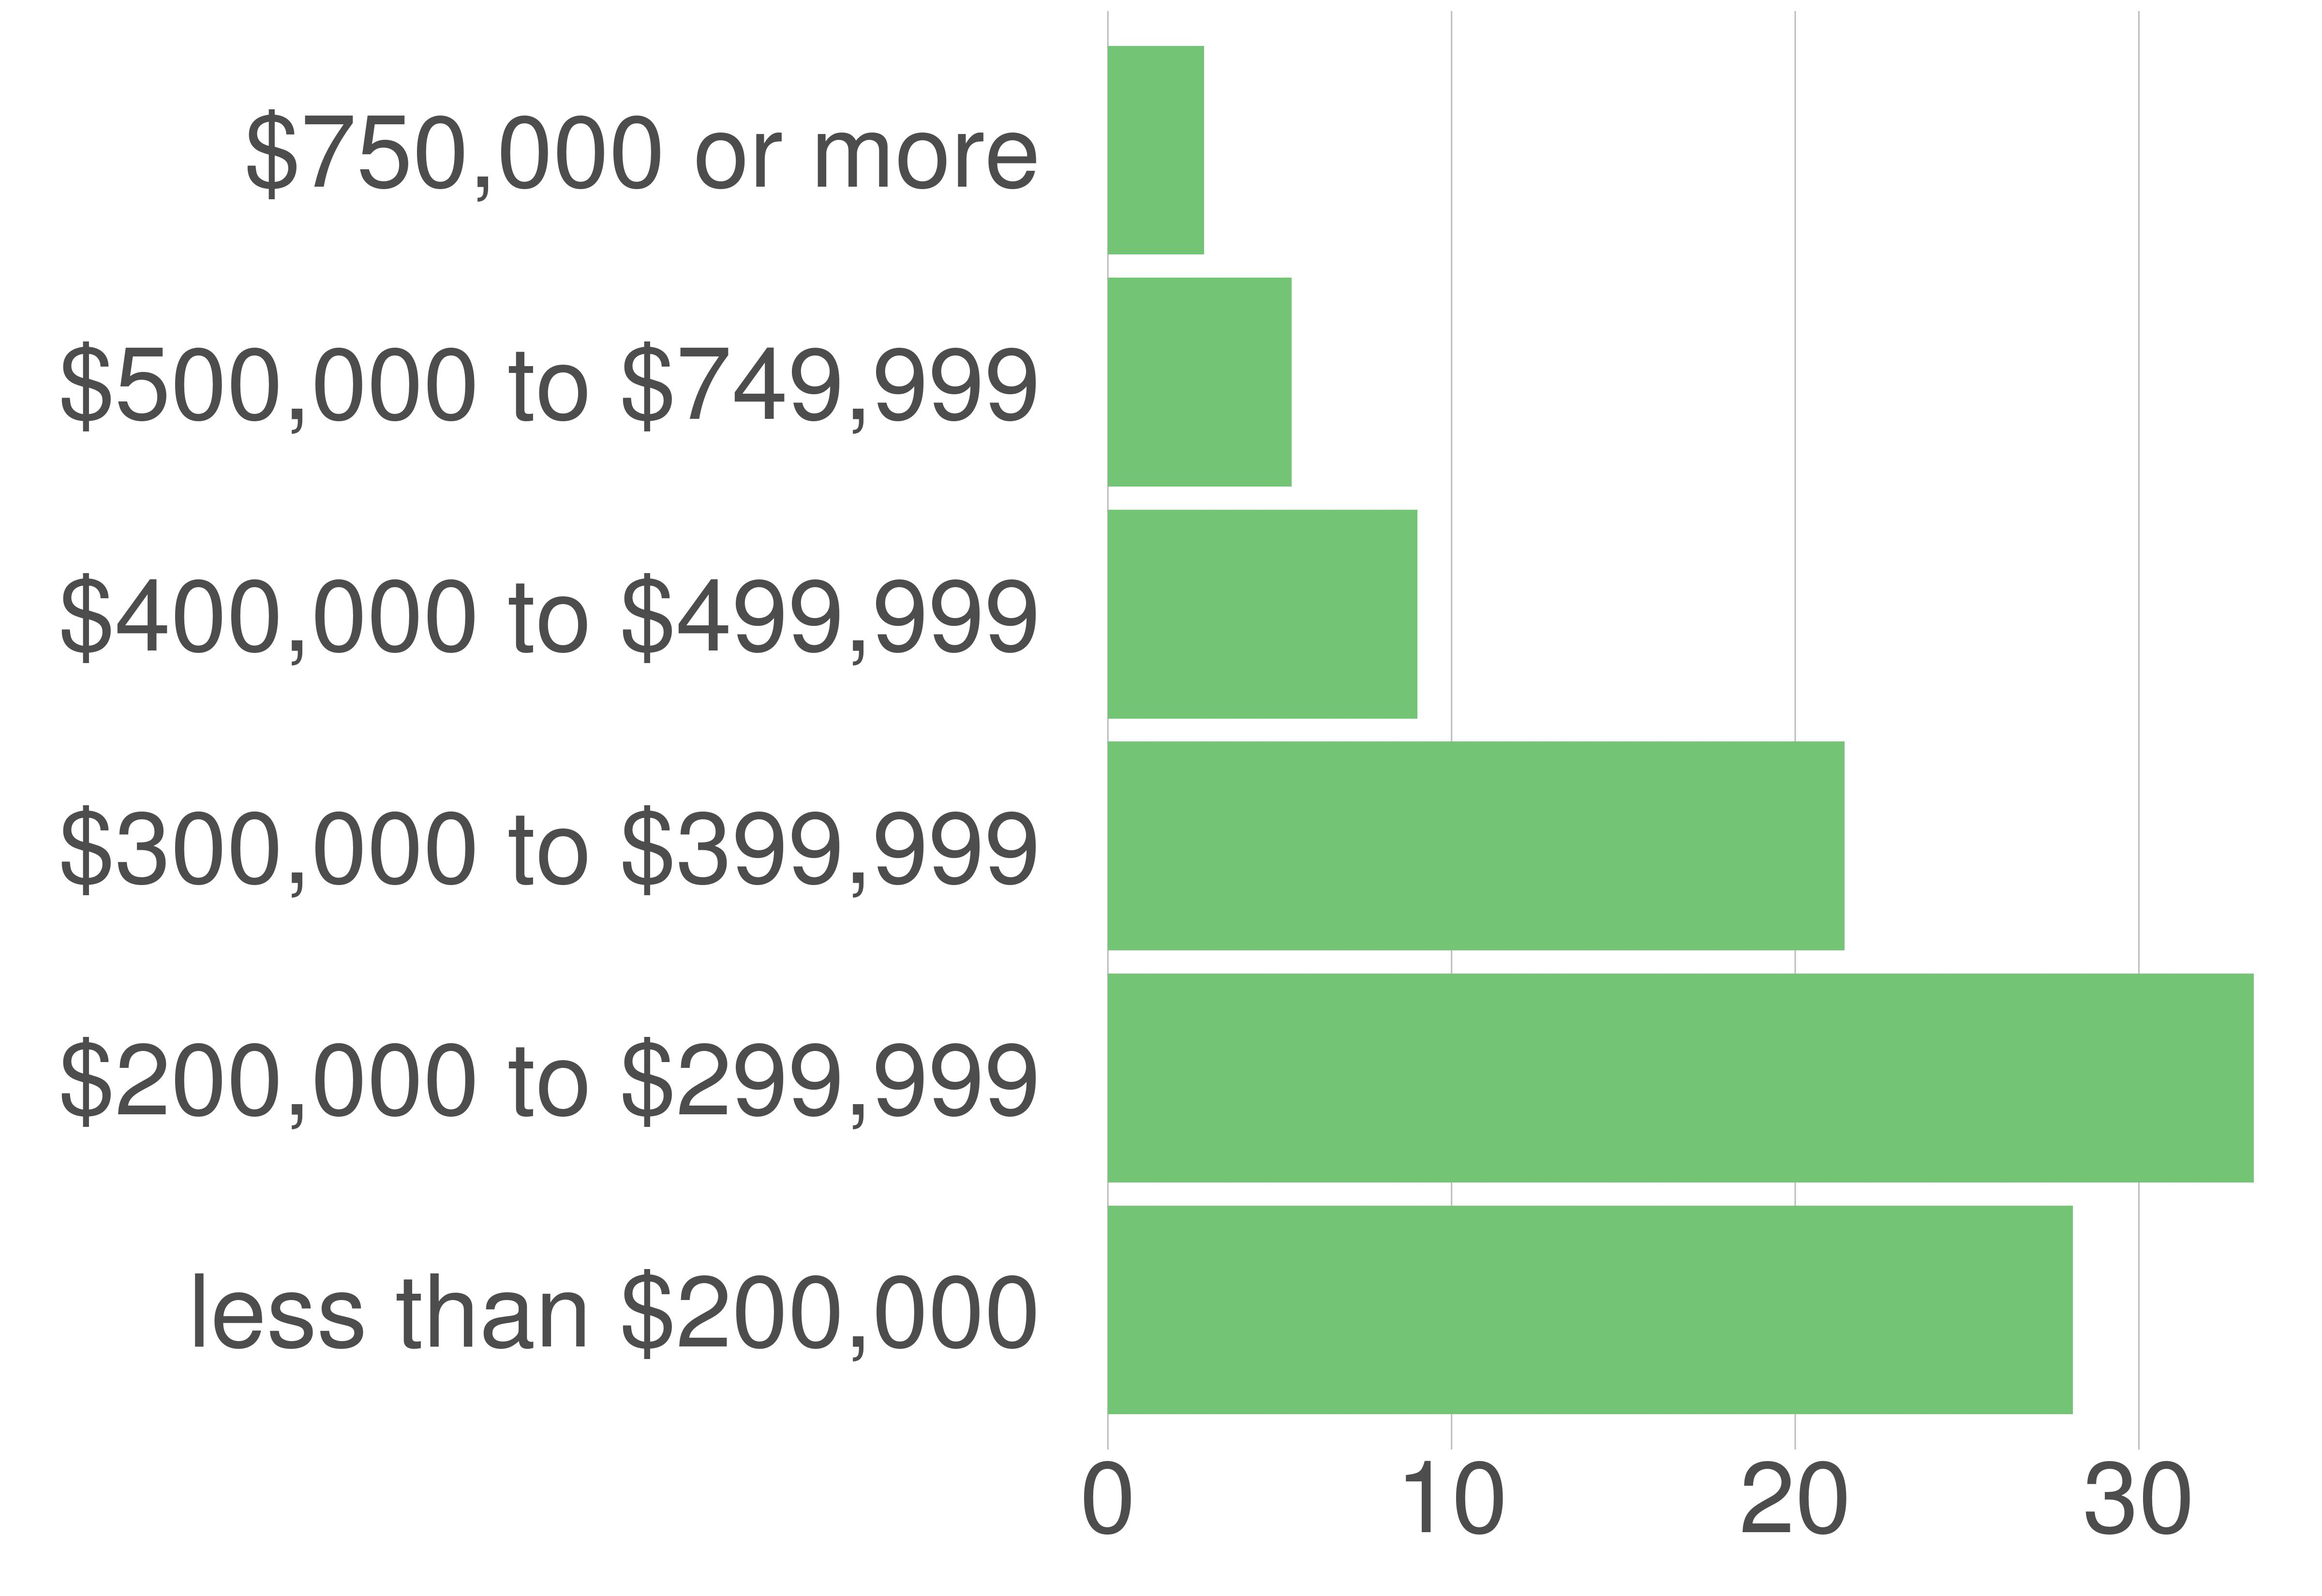

The table this chart was drawn from, first rows:
variable, value, value_prop
less than $200,000, 9401, 28.08
$200,000 to $299,999, 11162, 33.34
$300,000 to $399,999, 7178, 21.44
$400,000 to $499,999, 3016, 9.01
$500,000 to $749,999, 1787, 5.34
$750,000 or more, 938, 2.8
